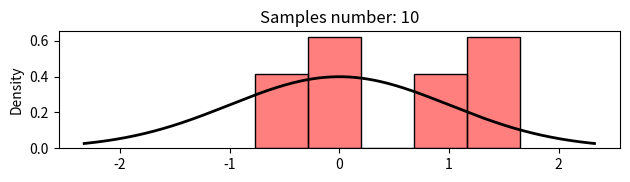

Generate this figure with matplotlib: (Note: this script raises an exception after producing the figure.)
from scipy.stats import norm, cauchy, laplace, poisson, uniform
import numpy as np
import matplotlib.pyplot as plt
import seaborn as sb

def drawNorm(size):
    fn = norm(0, 1)
    x = np.linspace(fn.ppf(0.01), fn.ppf(0.99), 1000)
    plt.plot(x, fn.pdf(x), 'k', lw=2)

    bins = fn.rvs(size=size)
    plt.tight_layout()
    sb.histplot(bins, stat="density", alpha=0.5, color="red")


def drawCauchy(size):
    fc = cauchy(0, 1)
    x = np.linspace(fc.ppf(0.01), fc.ppf(0.99), 1000)
    plt.plot(x, fc.pdf(x), 'k', lw=2)

    bins = fc.rvs(size=size)
    plt.tight_layout()
    sb.histplot(bins, stat="density", alpha=0.5, color="blue")


def drawLaplace(size):
    fl = laplace(0, 1 / np.sqrt(2))
    x = np.linspace(fl.ppf(0.01), fl.ppf(0.99), 1000)
    plt.plot(x, fl.pdf(x), 'k', lw=2)

    bins = fl.rvs(size=size)
    plt.tight_layout()
    sb.histplot(bins, stat="density", alpha=0.5, color="green")


def drawPoisson(size):
    fp = poisson(10)
    x = np.arange(fp.ppf(0.01), fp.ppf(0.99))
    plt.plot(x, fp.pmf(x), 'ok', lw=2)

    bins = fp.rvs(size=size)
    plt.tight_layout()
    sb.histplot(bins, stat="density", alpha=0.5, color="yellow")


def drawUniform(size):
    fu = uniform(-np.sqrt(3), 2 * np.sqrt(3))
    x = np.linspace(fu.ppf(0.01), fu.ppf(0.99), 1000)
    plt.plot(x, fu.pdf(x), 'k', lw=2)

    bins = fu.rvs(size=size)
    plt.tight_layout()
    sb.histplot(bins, stat="density", alpha=0.5, color="orange", label="density")


sampleSizes = [10, 50, 1000]
distrPlots = [[drawNorm, "normal"],
              [drawCauchy, "cauchy"],
              [drawLaplace, "laplace"],
              [drawPoisson, "poisson"],
              [drawUniform, "uniform"]]

for plot in distrPlots:
    fig = plt.figure()

    for i in range(len(sampleSizes)):
        axes = fig.add_subplot(len(sampleSizes), 1, i + 1)
        axes.set_title('Samples number: ' + str(sampleSizes[i]))
        axes.set_ylabel('Density')
        plot[0](sampleSizes[i])
        plt.savefig('Graphics/' + plot[1] + '.png')